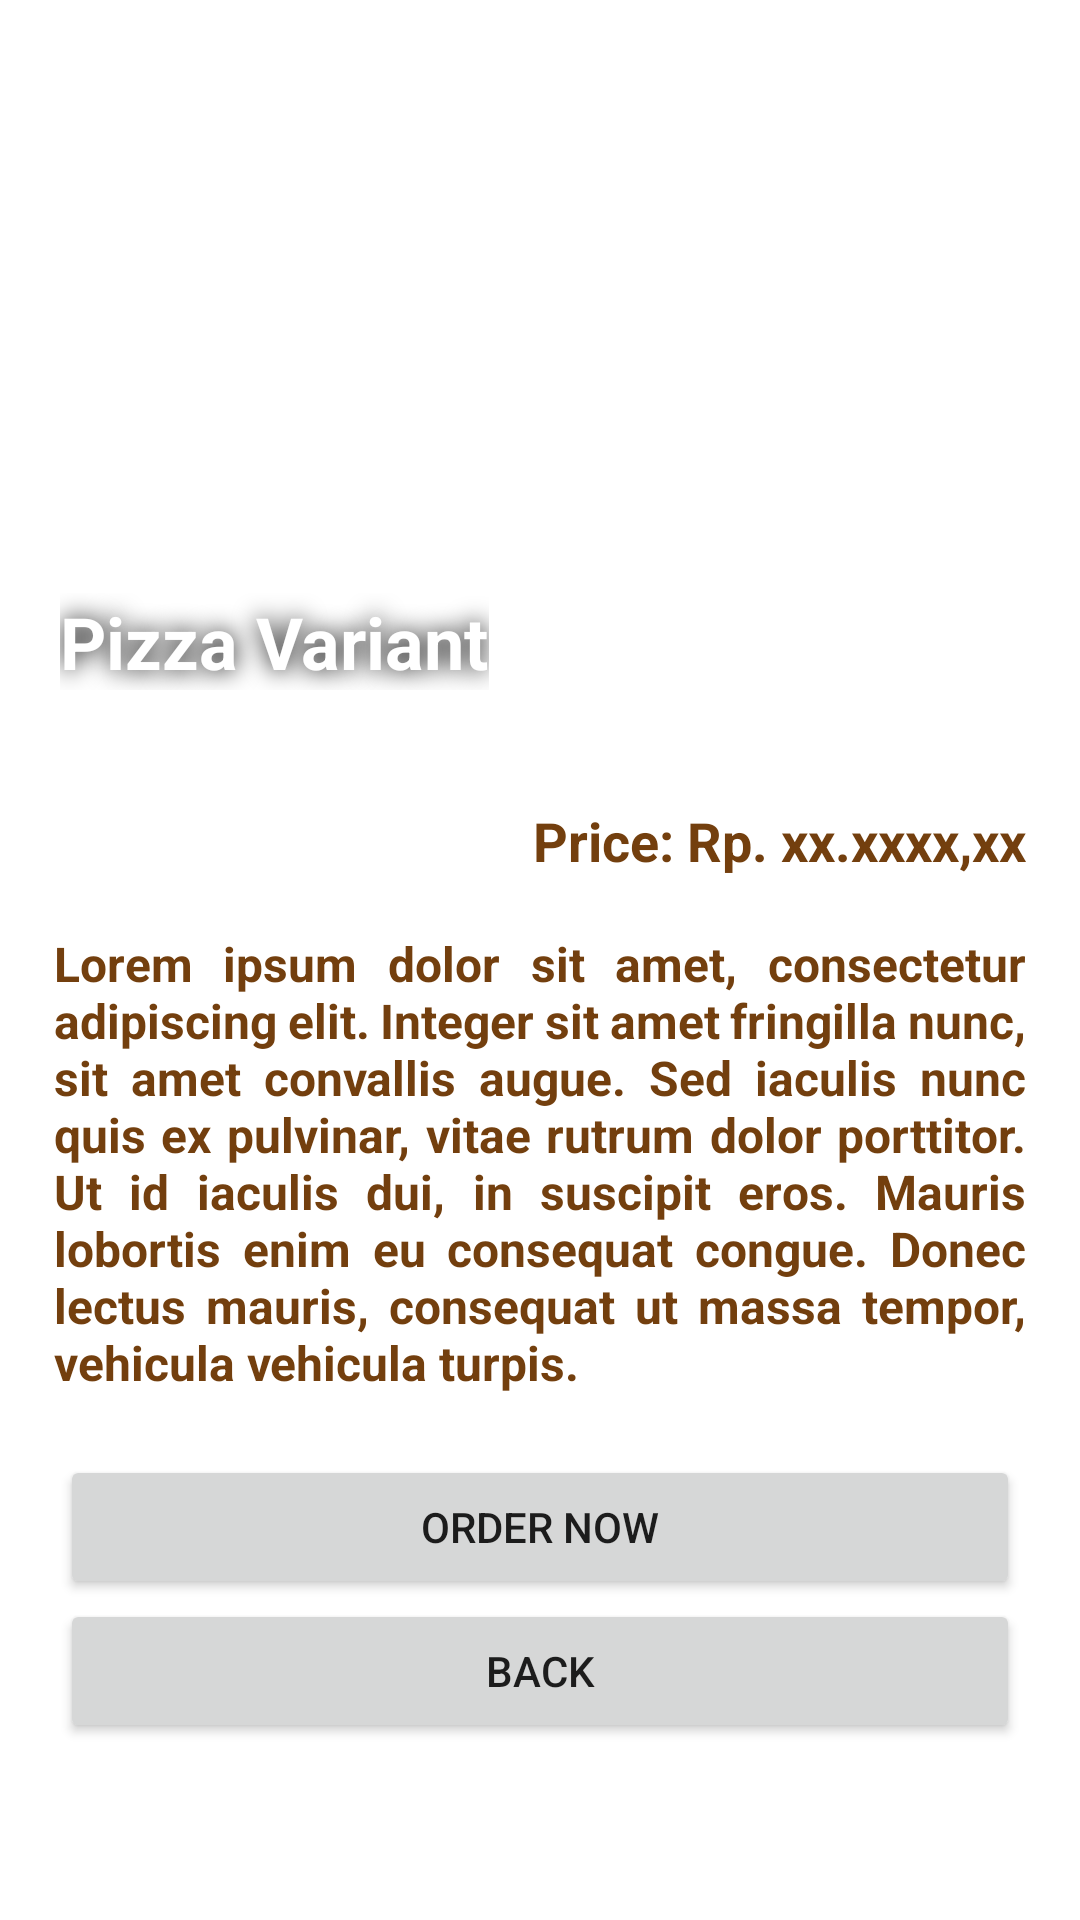

Reconstruct the res/layout file that produces this screen, plus the resources it refers to.
<!-- AndroidManifest.xml: application theme Theme.FrizzaRestaurant -->
<!-- res/layout/activity_menu.xml -->
<?xml version="1.0" encoding="utf-8"?>

<androidx.constraintlayout.widget.ConstraintLayout xmlns:android="http://schemas.android.com/apk/res/android"
    xmlns:app="http://schemas.android.com/apk/res-auto"
    xmlns:tools="http://schemas.android.com/tools"
    android:layout_width="match_parent"
    android:layout_height="match_parent"
    tools:context=".MenuActivity">

    <ImageView
        android:id="@+id/menu_big_picture"
        android:layout_width="match_parent"
        android:layout_height="250sp"
        android:scaleType="centerCrop"
        android:src="@drawable/pizza_pepperoni"
        app:layout_constraintStart_toStartOf="parent"
        app:layout_constraintTop_toTopOf="parent" />

    <TextView
        android:id="@+id/menu_item_text"
        android:layout_width="wrap_content"
        android:layout_height="wrap_content"
        android:layout_margin="20sp"
        android:textSize="24sp"
        android:textStyle="bold"
        android:textColor="@color/white"
        android:text="Pizza Variant"
        android:shadowColor="@color/black"
        android:shadowRadius="20"
        app:layout_constraintStart_toStartOf="parent"
        app:layout_constraintBottom_toBottomOf="@id/menu_big_picture"/>

    <TextView
        android:id="@+id/menu_item_price"
        android:layout_width="wrap_content"
        android:layout_height="wrap_content"
        android:layout_margin="18sp"
        android:textSize="18sp"
        android:textStyle="bold"
        android:textColor="@color/text_main"
        android:text="Price: Rp. xx.xxxx,xx"
        app:layout_constraintEnd_toEndOf="parent"
        app:layout_constraintTop_toBottomOf="@id/menu_big_picture"/>

    <TextView
        android:id="@+id/menu_item_desc"
        android:layout_width="match_parent"
        android:layout_height="wrap_content"
        android:layout_margin="18sp"
        android:textSize="16sp"
        android:textStyle="bold"
        android:textColor="@color/text_main"
        android:justificationMode="inter_word"
        android:text="Lorem ipsum dolor sit amet, consectetur adipiscing elit. Integer sit amet fringilla nunc, sit amet convallis augue. Sed iaculis nunc quis ex pulvinar, vitae rutrum dolor porttitor. Ut id iaculis dui, in suscipit eros. Mauris lobortis enim eu consequat congue. Donec lectus mauris, consequat ut massa tempor, vehicula vehicula turpis."
        app:layout_constraintStart_toStartOf="parent"
        app:layout_constraintTop_toBottomOf="@id/menu_item_price"/>

    <Button
        android:id="@+id/menu_button_order"
        android:layout_width="match_parent"
        android:layout_height="wrap_content"
        android:layout_marginTop="20sp"
        android:layout_marginHorizontal="20sp"
        android:text="ORDER NOW"
        android:elevation="5sp"
        app:layout_constraintTop_toBottomOf="@id/menu_item_desc"
        app:layout_constraintEnd_toEndOf="parent"
        app:layout_constraintStart_toStartOf="parent" />

    <Button
        android:id="@+id/menu_button_back"
        android:layout_width="match_parent"
        android:layout_height="wrap_content"
        android:layout_marginHorizontal="20sp"
        android:elevation="5sp"
        android:text="BACK"
        app:layout_constraintEnd_toEndOf="parent"
        app:layout_constraintStart_toStartOf="parent"
        app:layout_constraintTop_toBottomOf="@id/menu_button_order" />

</androidx.constraintlayout.widget.ConstraintLayout>
<!-- resources referenced by this layout -->
<resources>
  <color name="black">#FF000000</color>
  <color name="text_main">#733F0E</color>
  <color name="white">#FFFFFFFF</color>
  <style name="Theme.FrizzaRestaurant" parent="Theme.MaterialComponents.DayNight.NoActionBar">
          
          <item name="colorPrimary">@color/red_main</item>
          <item name="colorPrimaryVariant">@color/red_main</item>
          <item name="colorOnPrimary">@color/white</item>
          
          <item name="colorSecondary">@color/red_main</item>
          <item name="colorSecondaryVariant">@color/red_main</item>
          <item name="colorOnSecondary">@color/black</item>
          <item name="textFillColor">@color/text_main</item>
  
          
          <item name="android:statusBarColor">?attr/colorPrimaryVariant</item>
          
      </style>
  <color name="red_main">#D52F2F</color>
</resources>
